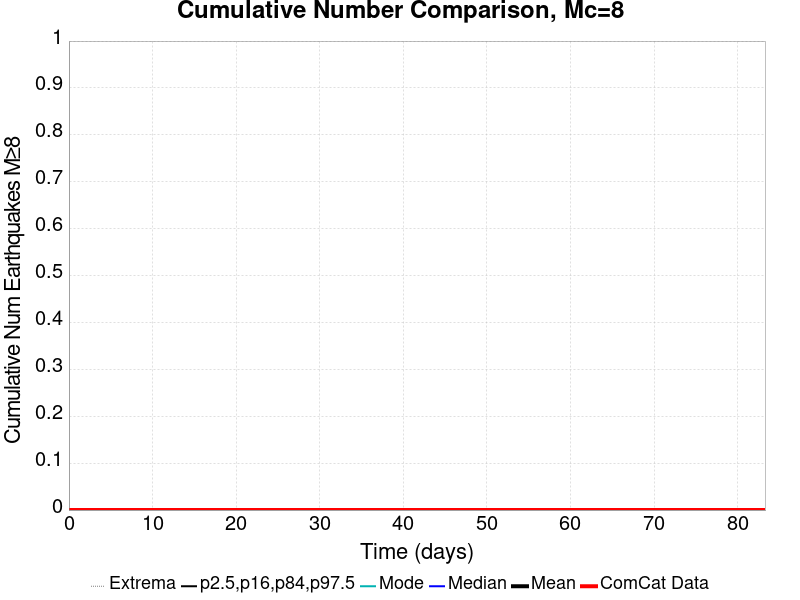

The file beside this chart, header and first rows:
Time (days), ComCat Data, Simulation Mean, Simulation Median, Simulation Mode, Simulation Minimum, Simulation Maximum, 2.5 %-ile, 16 %-ile, 84 %-ile, 97.5 %-ile
0.0, 0.0, 0.0, 0.0, 0.0, 0.0, 0.0, 0.0, 0.0, 0.0, 0.0
0.1669, 0.0, 0.0, 0.0, 0.0, 0.0, 0.0, 0.0, 0.0, 0.0, 0.0
0.3338, 0.0, 0.0, 0.0, 0.0, 0.0, 0.0, 0.0, 0.0, 0.0, 0.0
0.5007, 0.0, 0.0, 0.0, 0.0, 0.0, 0.0, 0.0, 0.0, 0.0, 0.0
0.6676, 0.0, 0.0, 0.0, 0.0, 0.0, 0.0, 0.0, 0.0, 0.0, 0.0
0.8344, 0.0, 0.0, 0.0, 0.0, 0.0, 0.0, 0.0, 0.0, 0.0, 0.0
1.001, 0.0, 0.0, 0.0, 0.0, 0.0, 0.0, 0.0, 0.0, 0.0, 0.0
1.168, 0.0, 0.0, 0.0, 0.0, 0.0, 0.0, 0.0, 0.0, 0.0, 0.0
1.335, 0.0, 0.0, 0.0, 0.0, 0.0, 0.0, 0.0, 0.0, 0.0, 0.0
1.502, 0.0, 0.0, 0.0, 0.0, 0.0, 0.0, 0.0, 0.0, 0.0, 0.0
1.669, 0.0, 0.0, 0.0, 0.0, 0.0, 0.0, 0.0, 0.0, 0.0, 0.0
1.836, 0.0, 0.0, 0.0, 0.0, 0.0, 0.0, 0.0, 0.0, 0.0, 0.0
2.003, 0.0, 0.0, 0.0, 0.0, 0.0, 0.0, 0.0, 0.0, 0.0, 0.0
2.17, 0.0, 0.0, 0.0, 0.0, 0.0, 0.0, 0.0, 0.0, 0.0, 0.0
2.336, 0.0, 0.0, 0.0, 0.0, 0.0, 0.0, 0.0, 0.0, 0.0, 0.0
2.503, 0.0, 0.0, 0.0, 0.0, 0.0, 0.0, 0.0, 0.0, 0.0, 0.0
2.67, 0.0, 0.0, 0.0, 0.0, 0.0, 0.0, 0.0, 0.0, 0.0, 0.0
2.837, 0.0, 0.0, 0.0, 0.0, 0.0, 0.0, 0.0, 0.0, 0.0, 0.0
3.004, 0.0, 0.0, 0.0, 0.0, 0.0, 0.0, 0.0, 0.0, 0.0, 0.0
3.171, 0.0, 0.0, 0.0, 0.0, 0.0, 0.0, 0.0, 0.0, 0.0, 0.0
3.338, 0.0, 0.0, 0.0, 0.0, 0.0, 0.0, 0.0, 0.0, 0.0, 0.0
3.505, 0.0, 0.0, 0.0, 0.0, 0.0, 0.0, 0.0, 0.0, 0.0, 0.0
3.672, 0.0, 0.0, 0.0, 0.0, 0.0, 0.0, 0.0, 0.0, 0.0, 0.0
3.838, 0.0, 0.0, 0.0, 0.0, 0.0, 0.0, 0.0, 0.0, 0.0, 0.0
4.005, 0.0, 0.0, 0.0, 0.0, 0.0, 0.0, 0.0, 0.0, 0.0, 0.0
4.172, 0.0, 0.0, 0.0, 0.0, 0.0, 0.0, 0.0, 0.0, 0.0, 0.0
4.339, 0.0, 0.0, 0.0, 0.0, 0.0, 0.0, 0.0, 0.0, 0.0, 0.0
4.506, 0.0, 0.0, 0.0, 0.0, 0.0, 0.0, 0.0, 0.0, 0.0, 0.0
4.673, 0.0, 0.0, 0.0, 0.0, 0.0, 0.0, 0.0, 0.0, 0.0, 0.0
4.84, 0.0, 0.0, 0.0, 0.0, 0.0, 0.0, 0.0, 0.0, 0.0, 0.0
5.007, 0.0, 0.0, 0.0, 0.0, 0.0, 0.0, 0.0, 0.0, 0.0, 0.0
5.174, 0.0, 0.0, 0.0, 0.0, 0.0, 0.0, 0.0, 0.0, 0.0, 0.0
5.34, 0.0, 0.0, 0.0, 0.0, 0.0, 0.0, 0.0, 0.0, 0.0, 0.0
5.507, 0.0, 0.0, 0.0, 0.0, 0.0, 0.0, 0.0, 0.0, 0.0, 0.0
5.674, 0.0, 0.0, 0.0, 0.0, 0.0, 0.0, 0.0, 0.0, 0.0, 0.0
5.841, 0.0, 0.0, 0.0, 0.0, 0.0, 0.0, 0.0, 0.0, 0.0, 0.0
6.008, 0.0, 0.0, 0.0, 0.0, 0.0, 0.0, 0.0, 0.0, 0.0, 0.0
6.175, 0.0, 0.0, 0.0, 0.0, 0.0, 0.0, 0.0, 0.0, 0.0, 0.0
6.342, 0.0, 0.0, 0.0, 0.0, 0.0, 0.0, 0.0, 0.0, 0.0, 0.0
6.509, 0.0, 0.0, 0.0, 0.0, 0.0, 0.0, 0.0, 0.0, 0.0, 0.0
6.676, 0.0, 0.0, 0.0, 0.0, 0.0, 0.0, 0.0, 0.0, 0.0, 0.0
6.842, 0.0, 0.0, 0.0, 0.0, 0.0, 0.0, 0.0, 0.0, 0.0, 0.0
7.009, 0.0, 0.0, 0.0, 0.0, 0.0, 0.0, 0.0, 0.0, 0.0, 0.0
7.176, 0.0, 0.0, 0.0, 0.0, 0.0, 0.0, 0.0, 0.0, 0.0, 0.0
7.343, 0.0, 0.0, 0.0, 0.0, 0.0, 0.0, 0.0, 0.0, 0.0, 0.0
7.51, 0.0, 0.0, 0.0, 0.0, 0.0, 0.0, 0.0, 0.0, 0.0, 0.0
7.677, 0.0, 0.0, 0.0, 0.0, 0.0, 0.0, 0.0, 0.0, 0.0, 0.0
7.844, 0.0, 0.0, 0.0, 0.0, 0.0, 0.0, 0.0, 0.0, 0.0, 0.0
8.011, 0.0, 0.0, 0.0, 0.0, 0.0, 0.0, 0.0, 0.0, 0.0, 0.0
8.178, 0.0, 0.0, 0.0, 0.0, 0.0, 0.0, 0.0, 0.0, 0.0, 0.0
8.344, 0.0, 0.0, 0.0, 0.0, 0.0, 0.0, 0.0, 0.0, 0.0, 0.0
8.511, 0.0, 0.0, 0.0, 0.0, 0.0, 0.0, 0.0, 0.0, 0.0, 0.0
8.678, 0.0, 0.0, 0.0, 0.0, 0.0, 0.0, 0.0, 0.0, 0.0, 0.0
8.845, 0.0, 0.0, 0.0, 0.0, 0.0, 0.0, 0.0, 0.0, 0.0, 0.0
9.012, 0.0, 0.0, 0.0, 0.0, 0.0, 0.0, 0.0, 0.0, 0.0, 0.0
9.179, 0.0, 0.0, 0.0, 0.0, 0.0, 0.0, 0.0, 0.0, 0.0, 0.0
9.346, 0.0, 0.0, 0.0, 0.0, 0.0, 0.0, 0.0, 0.0, 0.0, 0.0
9.513, 0.0, 0.0, 0.0, 0.0, 0.0, 0.0, 0.0, 0.0, 0.0, 0.0
9.679, 0.0, 0.0, 0.0, 0.0, 0.0, 0.0, 0.0, 0.0, 0.0, 0.0
9.846, 0.0, 0.0, 0.0, 0.0, 0.0, 0.0, 0.0, 0.0, 0.0, 0.0
... 440 more rows
